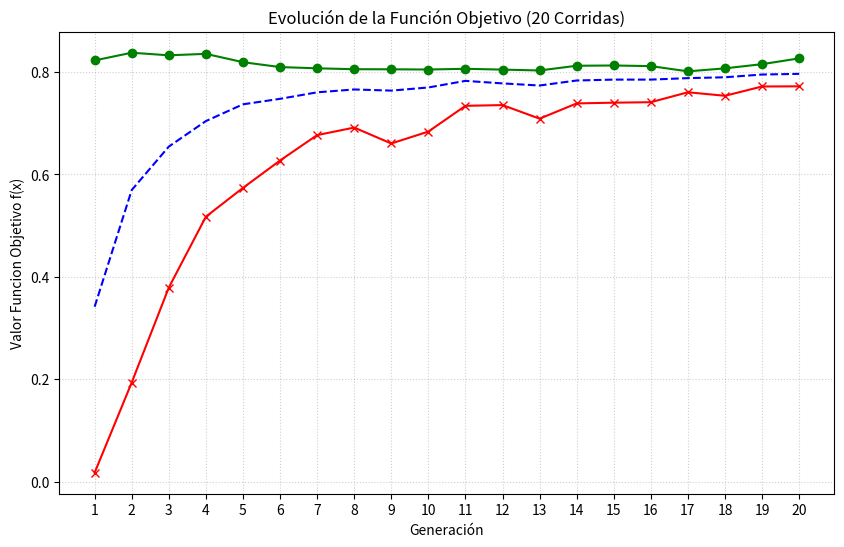
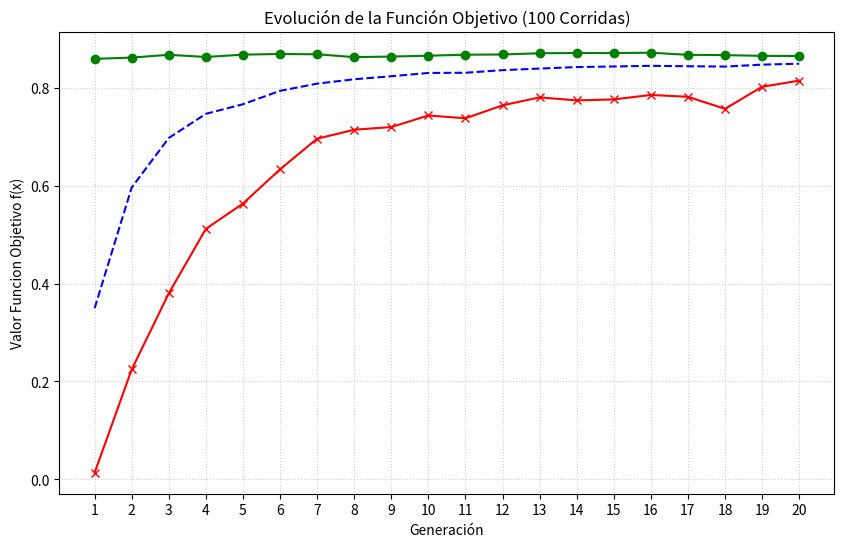
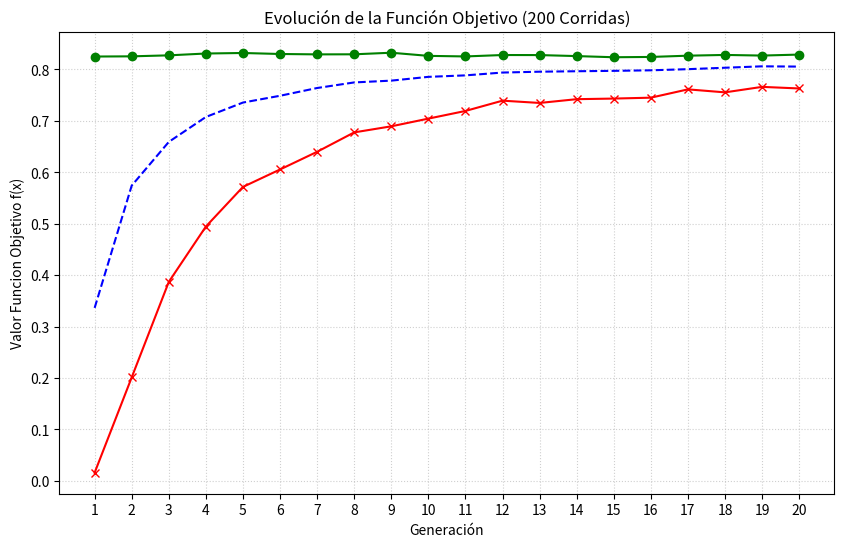

Recreate these plots in Python, in order.
import random
import math
import time
# pyrefly: ignore [missing-import]
import matplotlib.pyplot as plt

ProbabilidadCrossover = 0.75
ProbabilidadMutación = 0.05
PoblaciónInicial = 10
CiclosPrograma = 20

coef = (2**30)-1

def f(x):
    return (x/coef)**2

def LlenarCromosomasAlAzar():
    cromosomas = [[0]*30 for _ in range(PoblaciónInicial)]
    for i in range(len(cromosomas)):
        for j in range(30):
            cromosomas[i][j] = random.randint(0,1)
    return cromosomas

# Calcula la desviación estándar del fitness de una generación
# Sirve para ver si la población converge (desv baja) o sigue diversa (desv alta)
def desviacionEstandar(fitness):
    n = len(fitness)
    promedio = sum(fitness) / n
    varianza = sum((fi - promedio)**2 for fi in fitness) / n
    return math.sqrt(varianza)

# Ejecuta una corrida completa del algoritmo genético (20 generaciones)
# Devuelve por cada generación: (maximo, minimo, promedio, desvStd)
def correrAlgoritmo(verbose=True):
    cromosomasHijos = LlenarCromosomasAlAzar()
    estadisticas = []

    for ciclo in range(CiclosPrograma):
        cromosomas = cromosomasHijos

        # Binario a decimal
        decimales = []
        for i in range(len(cromosomas)):
            decimal = 0
            for j in range(30):
                decimal += cromosomas[i][j] * (2**j)
            decimales.append(decimal)

        # Funcion objetivo
        funcionObjetivo = []
        for i in range(len(cromosomas)):
            funcionObjetivo.append(f(decimales[i]))

        sumaFuncionObjetivo = sum(funcionObjetivo)

        # Fitness de cada individuo (qué proporción del total representa)
        fitness = [fo / sumaFuncionObjetivo for fo in funcionObjetivo]

        maximo   = max(funcionObjetivo)
        minimo   = min(funcionObjetivo)
        promedio = sumaFuncionObjetivo / len(funcionObjetivo)
        desvStd  = desviacionEstandar(fitness)
        genMax = cromosomas[funcionObjetivo.index(maximo)]
        genMin = cromosomas[funcionObjetivo.index(minimo)]
        


        

        estadisticas.append((maximo, minimo, promedio, desvStd,genMax,genMin))

        if verbose:
            # Pintar tabla
            print(f"\n{'='*75}")
            print(f"  GENERACIÓN {ciclo+1}")
            print(f"{'='*75}")
            print(f"{'n°':<5} {'cromosoma':<32} {'decimales':<12} {'fObjetivo':<12} {'Fitness':<10}")
            print("-" * 75)
            for i in range(len(cromosomas)):
                cromosoma_str = "".join(map(str, cromosomas[i]))
                print(f"{i:<5} {cromosoma_str:<32} {decimales[i]:<12} {funcionObjetivo[i]:<12.6f} {fitness[i]:<10.6f}")

            print("-" * 75)
            print(f"Suma de f(x):        {sumaFuncionObjetivo:.6f}")
            print(f"Promedio de f(x):    {promedio:.6f}")
            print(f"Maximo:              {maximo:.6f}")
            print(f"Minimo:              {minimo:.6f}")
            print(f"Desv. Std fitness:   {desvStd:.6f}")

            # Muestra el mejor cromosoma de esta generación
            idxMejor = funcionObjetivo.index(maximo)
            print(f"Mejor cromosoma:     {''.join(map(str, cromosomas[idxMejor]))}")
            print(f"Valor decimal:       {decimales[idxMejor]}")

        # Ruleta
        ruleta = []
        for i in range(len(funcionObjetivo)):
            for j in range(round(fitness[i]*100)):
                ruleta.append(i)


        # CrossOver
        cromosomasHijos = []
        for i in range(int(len(funcionObjetivo)/2)):
            hijo1 = []
            hijo2 = []
            padre1 = cromosomas[ruleta[random.randint(0, len(ruleta)-1)]]
            padre2 = cromosomas[ruleta[random.randint(0, len(ruleta)-1)]]
            crossover = random.randint(1, 100)
            if crossover <= ProbabilidadCrossover*100:
                corte = random.randint(1, 28)
                for j in range(len(padre1)):
                    if j <= corte:
                        hijo1.append(padre1[j])
                        hijo2.append(padre2[j])
                    else:
                        hijo1.append(padre2[j])
                        hijo2.append(padre1[j])
            else:
                hijo1 = padre1
                hijo2 = padre2

            cromosomasHijos.append(hijo1)
            cromosomasHijos.append(hijo2)

        # Mutacion
        for i in range(len(cromosomasHijos)):
            mutacion = random.randint(1, 100)
            if mutacion <= ProbabilidadMutación*100:
                genMutado = random.randint(0, 29)
                if cromosomasHijos[i][genMutado] == 1:
                    cromosomasHijos[i][genMutado] = 0
                else:
                    cromosomasHijos[i][genMutado] = 1

    return estadisticas


# Imprime la tabla resumen de máximos, mínimos y promedios por generación
# promediados entre todas las corridas
def imprimirTablaResumen(todasLasEstadisticas, nCorridas):
    print(f"\n{'='*150}")
    print(f"  RESUMEN — {nCorridas} CORRIDAS")
    print(f"{'='*150}")
    print(f"{'Gen':<6} {'cromMax':<35} {'Max':<14} {'crominx':<35} {'Min':<14} {'Promedio':<14} {'Desv.Std':<12}")
    print(f"{'-'*150}")
    for gen in range(CiclosPrograma):
        maximos   = [corrida[gen][0] for corrida in todasLasEstadisticas]
        minimos   = [corrida[gen][1] for corrida in todasLasEstadisticas]
        promedios = [corrida[gen][2] for corrida in todasLasEstadisticas]
        desvs     = [corrida[gen][3] for corrida in todasLasEstadisticas]

        idxMejorCorrida = maximos.index(max(maximos))
        idxPeorCorrida  = minimos.index(min(minimos))
        cromMax = "".join(map(str, todasLasEstadisticas[idxMejorCorrida][gen][4]))
        cromMin = "".join(map(str, todasLasEstadisticas[idxPeorCorrida][gen][5]))


        print(f"{gen+1:<6} {cromMax:<35}{sum(maximos)/nCorridas:<14.6f} {cromMin:<35} {sum(minimos)/nCorridas:<14.6f} {sum(promedios)/nCorridas:<14.6f} {sum(desvs)/nCorridas:<12.6f} ")


# Corre el algoritmo N veces y mide el tiempo total y promedio
def ejecutarNCorridas(n, verbose=False):
    todas = []
    inicio = time.time()
    for i in range(n):
        # Solo la primera corrida muestra las tablas detalladas
        todas.append(correrAlgoritmo(verbose=(verbose and i == 0)))
    fin = time.time()
    tiempoTotal = fin - inicio
    tiempoProm  = tiempoTotal / n
    return todas, tiempoTotal, tiempoProm

def graficarEstadisticas(todasLasEstadisticas, nCorridas):
    #Ejecutar este comando en la terminal de VisualStudio para instalar matplotlib si no lo tienen: pip install matplotlib 
    generaciones = list(range(1, CiclosPrograma + 1))
    
    # Extraigo los distintos promedios por generación
    prom_maximos = []
    prom_minimos = []
    prom_promedios = []

    for gen in range(CiclosPrograma):
        # Usamos la misma lógica que en la tabla resumen
        maxs = [corrida[gen][0] for corrida in todasLasEstadisticas]
        mins = [corrida[gen][1] for corrida in todasLasEstadisticas]
        proms = [corrida[gen][2] for corrida in todasLasEstadisticas]
        
        #Calculo el promedio de los maximos, minimos y promedio del promedio por generacion una vez hechas todas las corridas 
        prom_maximos.append(sum(maxs) / nCorridas)
        prom_minimos.append(sum(mins) / nCorridas)
        prom_promedios.append(sum(proms) / nCorridas)

    # Crea la tabla 
    plt.figure(figsize=(10, 6))
    plt.plot(generaciones, prom_maximos, label='Promedio de valores maximos', color='green', marker='o')
    plt.plot(generaciones, prom_promedios, label='Promedio de la Población', color='blue', linestyle='--')
    plt.plot(generaciones, prom_minimos, label='Promedio de valores minimos', color='red', marker='x')
    plt.title(f'Evolución de la Función Objetivo ({nCorridas} Corridas)')
    plt.xlabel('Generación')
    plt.ylabel('Valor Funcion Objetivo f(x)')
    plt.grid(True, linestyle=':', alpha=0.6)
    plt.xticks(range(1, CiclosPrograma + 1))

# ─────────────────────────────────────────────
#  PROGRAMA PRINCIPAL
# ─────────────────────────────────────────────

# Corre 20 veces (la primera con tablas detalladas)
stats20, tTotal20, tProm20 = ejecutarNCorridas(20, verbose=True)
imprimirTablaResumen(stats20, 20)
print(f"  Tiempo total: {tTotal20:.6f}s  |  Tiempo promedio: {tProm20:.6f}s")

# 100 corridas
stats100, tTotal100, tProm100 = ejecutarNCorridas(100)
imprimirTablaResumen(stats100, 100)
print(f"  Tiempo total: {tTotal100:.6f}s  |  Tiempo promedio: {tProm100:.6f}s")

# 200 corridas
stats200, tTotal200, tProm200 = ejecutarNCorridas(200)
imprimirTablaResumen(stats200, 200)
print(f"  Tiempo total: {tTotal200:.6f}s  |  Tiempo promedio: {tProm200:.6f}s")

# Tabla comparativa de tiempos
print(f"\n{'='*55}")
print(f"  TABLA DE TIEMPOS DE EJECUCIÓN")
print(f"{'='*55}")
print(f"  {'Corridas':<12} {'Tiempo total':<18} {'Tiempo promedio'}")
print(f"  {'-'*50}")
print(f"  {'20':<12} {tTotal20:<18.6f} {tProm20:.6f}s")
print(f"  {'100':<12} {tTotal100:<18.6f} {tProm100:.6f}s")
print(f"  {'200':<12} {tTotal200:<18.6f} {tProm200:.6f}s")
print(f"{'='*55}")


# Mostrar gráficas de evolución para cada cantidad de corridas, el plt.show lo dejo para el final y no dentro de graficarEstadisticas() para que se muestren todos los gráficos juntos y no uno por uno
graficarEstadisticas(stats20, 20)
graficarEstadisticas(stats100, 100)
graficarEstadisticas(stats200, 200)
print("Mostrando gráficos...")
plt.show()
